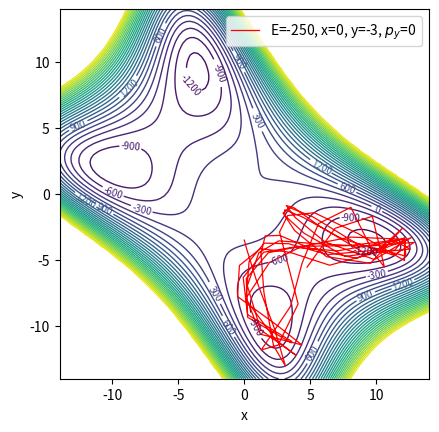

Here is the Python script that generated this plot:
# attemp to find periodic orbits, not good

import numpy as np
import matplotlib.pyplot as plt
from scipy.integrate import solve_ivp

# setting up graph 
plt.rcParams["contour.linewidth"] = (1)
fig = plt.figure()
ax = fig.add_subplot()
ax.set_aspect('equal', adjustable='box')

#================================================================================================================================

# set coefficient variables for V(x,y)
y2 = x2 = 40
y3 = x3 = 3
y4 = x4 = 1
y5 = x5 = 0
y6 = x6 = 0

xy = 15 
x2y = 5
xy2 = 5
x2y2 = 2.5

x3y = 1
xy3 = 1
x3y2 = 0
x2y3 = 0
x3y3 = 0

# defining V(x,y) function
def V(x,y):
    x_y   =  xy  * x*y
    quadratic = -x2*(x**2)/2 + x2y*(x**2)*y + x2y2*(x**2)*(y**2) + xy2*x*(y**2) - y2*(y**2)/2
    cubic     =  x3 * (x**3)/3 + x3y*(x**3)*y + x3y2*(x**3)*(y**2) + x3y3*(x**3)*(y**3) + x2y3*(x**2)*(y**3)+ xy3*x*(y**3)+ y3 * (y**3)/3
    quartic   =  x4 * (x**4)/4 + y4 * (y**4)/4
    quintic   =  x5 * (x**5)/5 + y5 * (y**5)/5
    sextic    =  x6 * (x**6)/6 + y6 * (y**6)/6

    return (quadratic + cubic + quartic + quintic + sextic + x_y)

#======================================================================================================================

# setting initial conditions from Hamiltonian equations
x = 0
y = -3.5
E = V(x,y)
py = 0

def ODE_solver(x,y,py):

    E = V(x,y)

    if x>0:
        px = -np.sqrt(2*E - 2*(V(x,y)) - py**2)
    else :
        px = np.sqrt(2*E - 2*(V(x,y)) - py**2)

    y0 = [x,y,px,py]


    # calculating trajectories
    t = np.linspace(0,10,100)

    # negative derivative function for V(x,y)
    def derivative(x,y):
        dvdx = x2*x - x3*(x**2) - x4*(x**3) - x5*(x**4) - x6*(x**5) - xy*y - xy2*y**2 - 2*x2y*x*y - 2*x2y2*x*(y**2) - xy3*(y**3) - 3*x3y*(x**2)*y - 2*x2y3*(y**3)*x - 3*x3y2*(x**2)*(y**2) - 3*x3y3*(x**2)*(y**3)
        dvdy = y2*y - y3*(y**2) - y4*(y**3) - y5*(y**4) - y6*(y**5) - xy*x - x2y*x**2 - 2*xy2*x*y - 2*x2y2*(x**2)*y - x3y*(x**3) - 3*xy3*x*(y**2) - 2*x3y2*(x**3)*y - 3*x2y3*(x**2)*(y**2) - 3*x3y3*(x**3)*(y**2)
        return [dvdx, dvdy]

    # setting up differential equaitons
    def vdp_derivatives(t,a):
        x  = a[0]
        y  = a[1]
        px = a[2]
        py = a[3]
        return [px, py ,derivative(x,y)[0], derivative(x,y)[1]]

    soly = solve_ivp(fun = vdp_derivatives, t_span = [t[0], t[-1]], y0=y0, t_eval = t)

    solution = soly.y[:]

    return solution

#================================================================================================================================

momentum = ODE_solver(x,y,py)[2:]
coords = ODE_solver(x,y,py)[:2]

#================================================================================================================================

x1 = np.linspace(7.9,10.6,28)
#y1 = np.linspace(-14,14,29)

# finding critical points

#for i in range(len(x1)):
#    coords = ODE_solver(x1[i],y,py)[:2]
#    if [x,y]==coords:
#        print([x,y])


#critical = []
#momentum_sum = (ODE_solver(x1[1],y,py)[2]+ ODE_solver(x1[1],y,py)[3])[1:]
#min_momentum = min(momentum_sum)
#index_min_sum = np.where(momentum_sum == min_momentum)
#print(min_momentum)
#for i in range(len(x1)):
#    momentum = ODE_solver(x1[i],y,py)[2:]
#    coords = ODE_solver(x1[i],y,py)[:2]
#    momentum_sum = (abs(momentum[0])+abs(momentum[1]))[1:]
#    if min(momentum_sum)<min_momentum:
#        min_momentum = min(momentum_sum)
#        index_min_sum = np.where(momentum_sum == min_momentum)
#        coords_minimum = [coords[0,index_min_sum],coords[1,index_min_sum]]
#
#    for k in range(1, len(momentum)):
#        if momentum[0,k]==momentum[1,k]==0:
#            print(coords[:,i])
#            
#            #critical.append([coords[:,k]])
#print(min_momentum)
#print(coords_minimum)         
#
#print(critical)

# defining and plotting contours
x1 = np.linspace(-14,14,100)
y1 = np.linspace(-14,14,100)


X, Y = np.meshgrid(x1, y1)
Z = V(X, Y)

# limit heiht of conotour lines
for i in range(len(Z)):
    for j in range(len(Z[0])):
            if Z[i,j]>7500:
                Z[i,j] = 7500

cs = plt.contour(X, Y, Z, levels = 30)

# aesthetics
plt.clabel(cs, cs.levels[:10], inline=True, fontsize=7) # label contour lines
#plt.title(r'$-%i\frac{x^2}{2} -%i\frac{y^2}{2} + %i\frac{x^3}{3} + %i\frac{y^3}{3} + %i\frac{y^4}{4} + %i\frac{y^4}{4}$' %(x2, y2, x3, y3, x4, y4)) #updates automatically
plt.xlabel('x')
plt.ylabel('y')

# plottimg trajectories
plt.plot(coords[0],coords[1], 'r-', linewidth = 0.9, label = r'E=%i, x=%i, y=%i, $p_{y}$=%i' %(E, x, y, py)) # updates automatically
plt.legend(loc = 'best')

#plt. savefig(r'a=%i,b=%i,c=%i_E=%i,x=%i_y=%i,py=%i.png' %(x2, x3, x4, E, x, y, py), format = 'png', dpi = 1200) # updates automatically as long as twox=twoy etc
#plt. savefig(r'xy=%i,x2y=%i,x2y2=%i,x3y=%i_E=%i,x=%i_y=%i,py=%i.png' %(xy, x2y, x2y2,x3y, E, x, y, py), format = 'png', dpi = 1200)

plt.show()